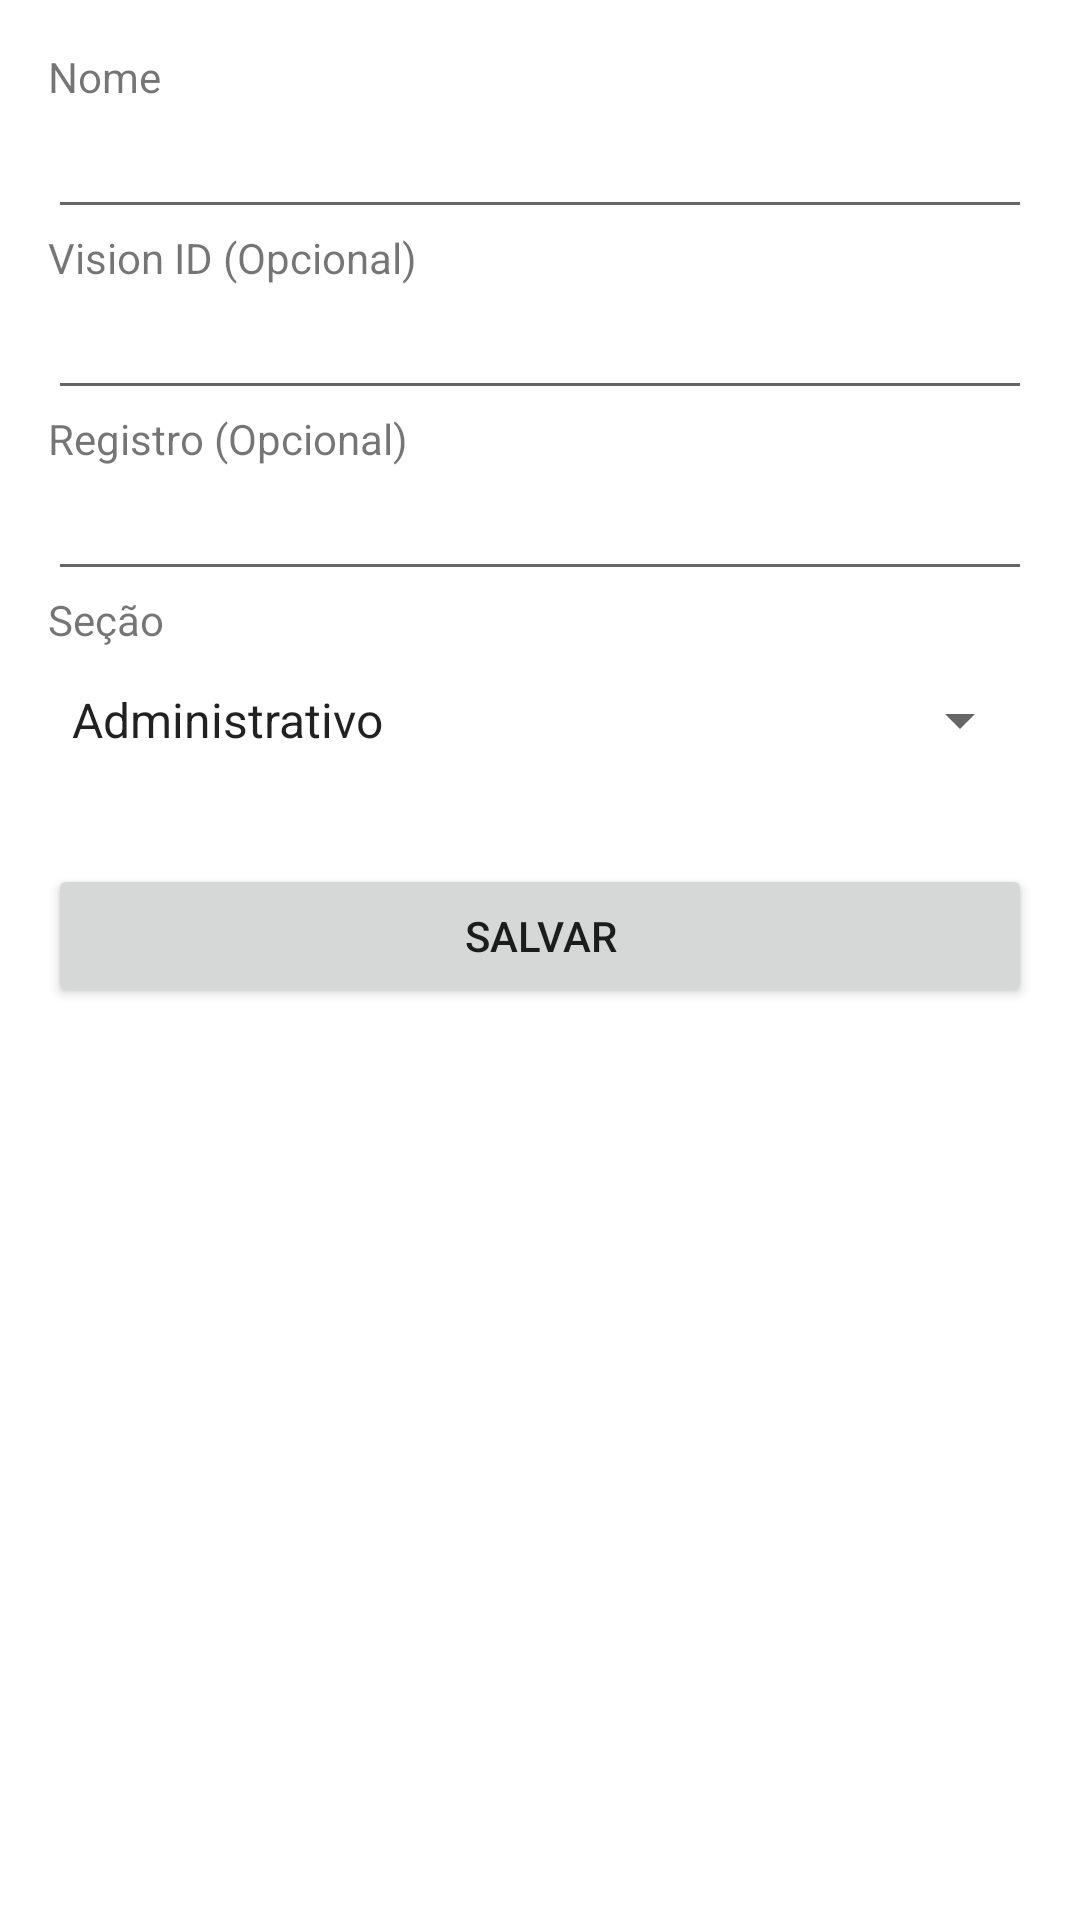

This screen was rendered from an Android layout file. Write that file and the resources it references.
<!-- AndroidManifest.xml: application theme Theme.Vortex -->
<!-- res/layout/fragment_member_form.xml -->
<?xml version="1.0" encoding="utf-8"?>
<FrameLayout xmlns:android="http://schemas.android.com/apk/res/android"
    xmlns:app="http://schemas.android.com/apk/res-auto"
    xmlns:tools="http://schemas.android.com/tools"
    android:layout_width="match_parent"
    android:layout_height="match_parent"
    android:background="@color/white">

    <ScrollView
        android:layout_width="match_parent"
        android:layout_height="match_parent">
        <LinearLayout
            android:layout_width="match_parent"
            android:layout_height="wrap_content"
            android:orientation="vertical"
            android:padding="16dp"
            tools:context=".ui.member.MemberFormFragment"
            >

            <TextView
                android:id="@+id/textViewNm"
                android:layout_width="match_parent"
                android:layout_height="wrap_content"
                android:text="@string/label_nome"
                />

            <EditText
                android:id="@+id/etName"
                android:layout_width="match_parent"
                android:layout_height="wrap_content"
                android:ems="10"
                android:inputType="textPersonName"
                android:labelFor="@+id/textViewNm"
                />

            <TextView
                android:id="@+id/textViewVision"
                android:layout_width="match_parent"
                android:layout_height="wrap_content"
                android:text="@string/label_vision_id" />

            <EditText
                android:id="@+id/etVisionId"
                android:layout_width="match_parent"
                android:layout_height="wrap_content"
                android:ems="10"
                android:inputType="text"
                android:labelFor="@+id/textViewVision"
                />

            <TextView
                android:id="@+id/textViewRegister"
                android:layout_width="match_parent"
                android:layout_height="wrap_content"
                android:text="@string/label_register" />

            <EditText
                android:id="@+id/etRegister"
                android:layout_width="match_parent"
                android:layout_height="wrap_content"
                android:ems="10"
                android:inputType="text"
                android:labelFor="@+id/textViewRegister"
                />

            <TextView
                android:id="@+id/textViewSession"
                android:layout_width="match_parent"
                android:layout_height="wrap_content"
                android:text="@string/label_session" />

            <Spinner
                android:id="@+id/spSession"
                android:layout_width="match_parent"
                android:layout_height="wrap_content"
                android:layout_marginBottom="24dp"
                android:minHeight="48dp"
                android:entries="@array/perfis"/>

            <Button
                android:id="@+id/btSalvar"
                android:layout_width="match_parent"
                android:layout_height="wrap_content"
                android:text="@string/botao_salvar" />

        </LinearLayout>
    </ScrollView>
</FrameLayout>
<!-- resources referenced by this layout -->
<resources>
  <string-array name="perfis">
          <item>Administrativo</item>
          <item>Contabilidade</item>
          <item>Expedição</item>
          <item>Vendas</item>
      </string-array>
  <string name="botao_salvar">Salvar</string>
  <string name="label_nome">Nome</string>
  <string name="label_register">Registro (Opcional)</string>
  <string name="label_session">Seção</string>
  <string name="label_vision_id">Vision ID (Opcional)</string>
  <style name="Theme.Vortex" parent="Theme.MaterialComponents.DayNight.NoActionBar" />
  <!-- not gathered from this repository: default colours our renderer supplied (Android Studio template values) -->
  <color name="white">#FFFFFFFF</color>
</resources>
